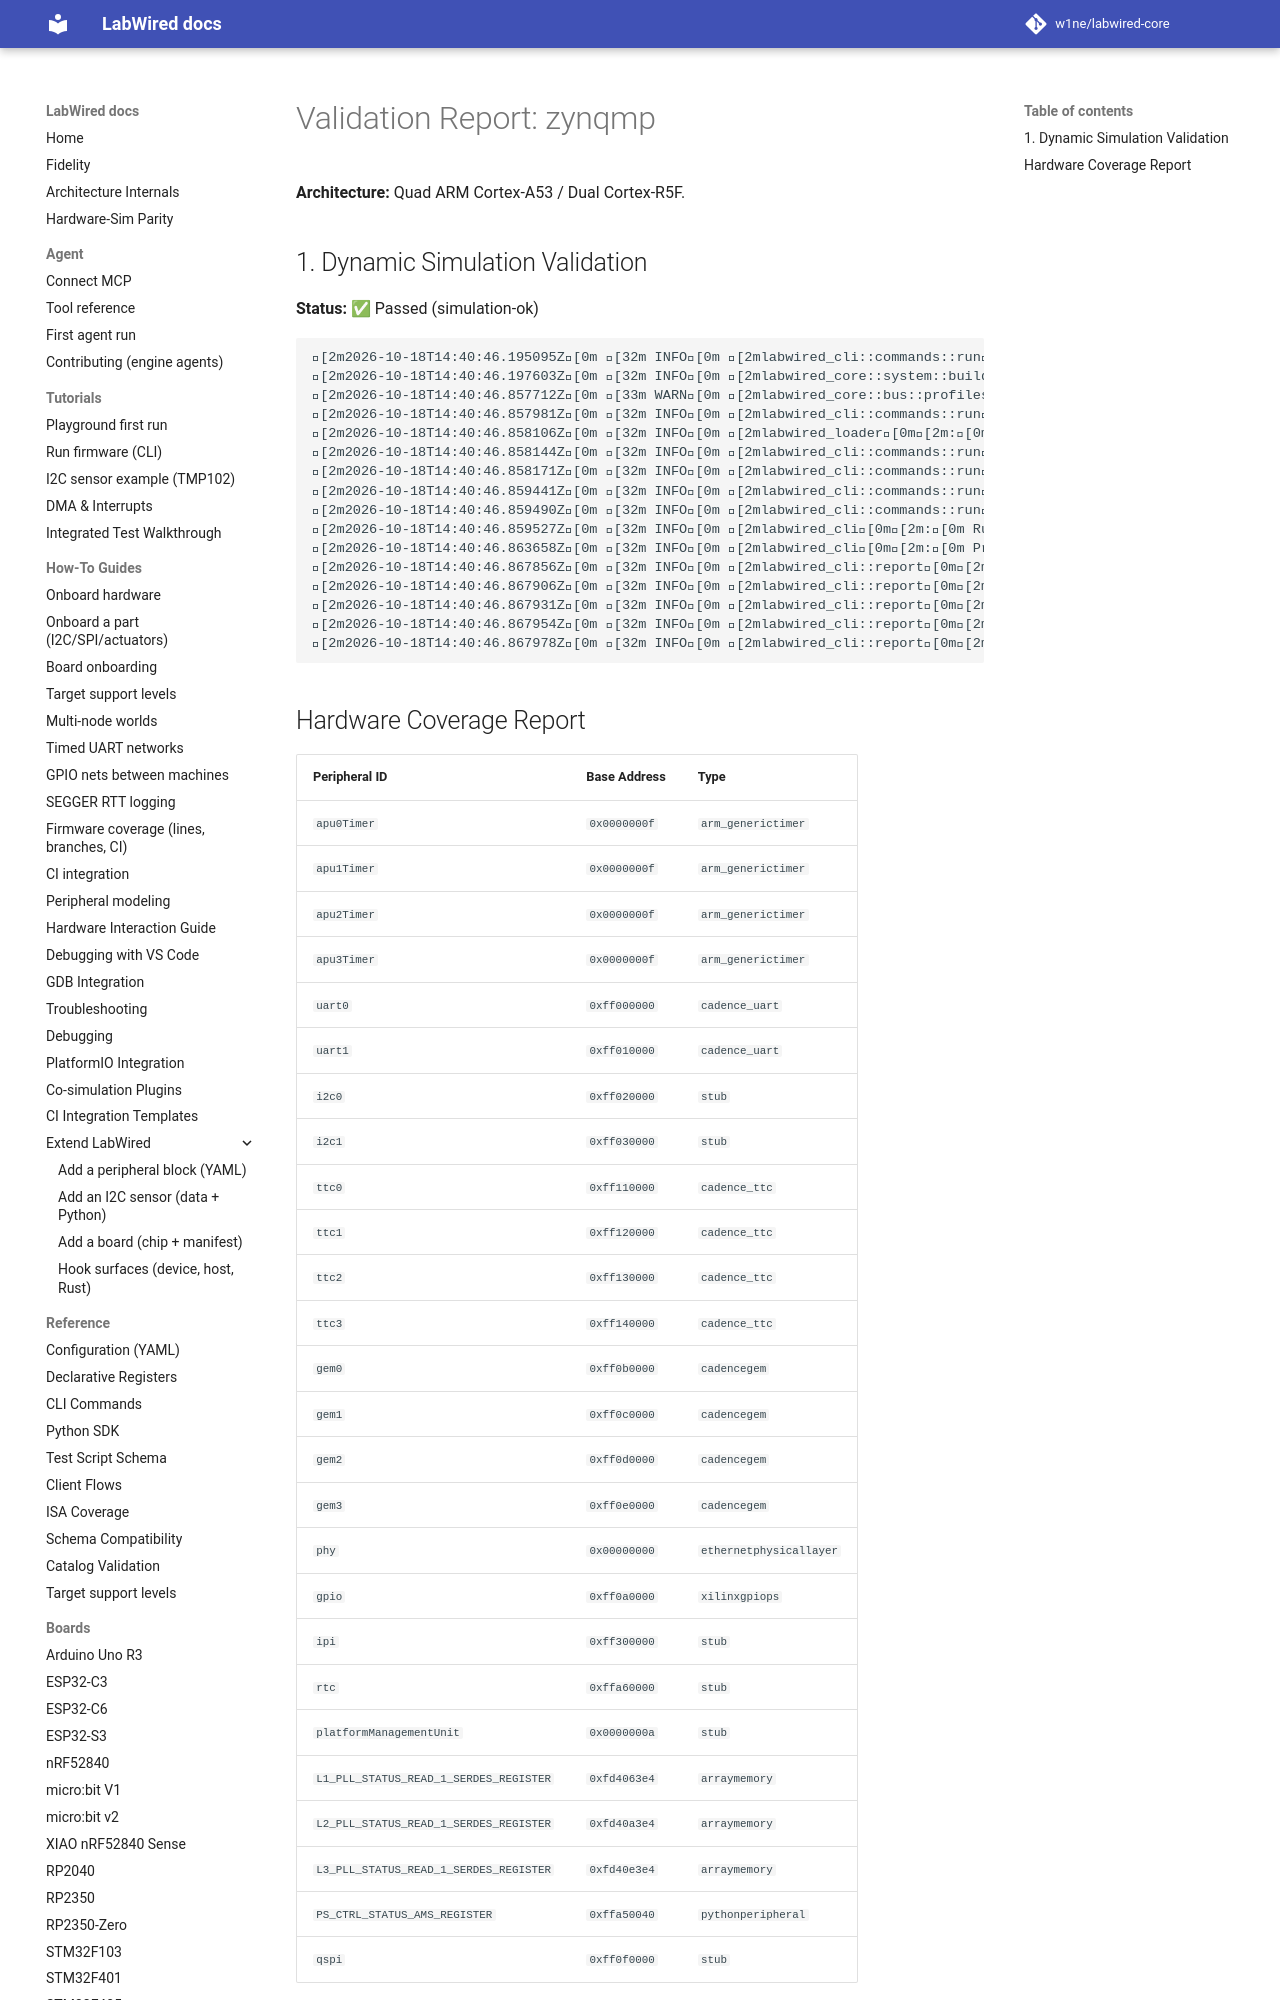

repository: MbedLabs/labwired-core · page: boards/zynqmp/index.html · generator: mkdocs

# Validation Report: zynqmp

**Architecture:** Quad ARM Cortex-A53 / Dual Cortex-R5F.

## 1. Dynamic Simulation Validation
**Status:** ✅ Passed (simulation-ok)

```text
[2m2026-10-18T14:40:46.195095Z[0m [32m INFO[0m [2mlabwired_cli::commands::run[0m[2m:[0m Starting LabWired Simulator
[2m2026-10-18T14:40:46.197603Z[0m [32m INFO[0m [2mlabwired_core::system::builder[0m[2m:[0m Loading chip descriptor: ../../chips/onboarding/zynqmp.yaml
[2m2026-10-18T14:40:46.857712Z[0m [33m WARN[0m [2mlabwired_core::bus::profiles[0m[2m:[0m GPIO type 'xilinxgpiops' (peripheral 'gpio') has no dedicated register model; falling back to the STM32F1 placeholder layout. This is a known-incomplete onboarding model — set `config.profile` or add a real model for correct behaviour.
[2m2026-10-18T14:40:46.857981Z[0m [32m INFO[0m [2mlabwired_cli::commands::run[0m[2m:[0m Loading firmware: "/home/andrii/Projects/labwired-renode/core/tests/fixtures/uart-ok-thumbv7m.elf"
[2m2026-10-18T14:40:46.858106Z[0m [32m INFO[0m [2mlabwired_loader[0m[2m:[0m ELF Entry Point: 0x401
[2m2026-10-18T14:40:46.858144Z[0m [32m INFO[0m [2mlabwired_cli::commands::run[0m[2m:[0m Firmware Loaded Successfully!
[2m2026-10-18T14:40:46.858171Z[0m [32m INFO[0m [2mlabwired_cli::commands::run[0m[2m:[0m Entry Point: 0x401
[2m2026-10-18T14:40:46.859441Z[0m [32m INFO[0m [2mlabwired_cli::commands::run[0m[2m:[0m Starting Simulation (ARM Cortex-M)...
[2m2026-10-18T14:40:46.859490Z[0m [32m INFO[0m [2mlabwired_cli::commands::run[0m[2m:[0m Initial PC: 0x400, SP: 0x20020000
[2m2026-10-18T14:40:46.859527Z[0m [32m INFO[0m [2mlabwired_cli[0m[2m:[0m Running for 20000 steps...
[2
